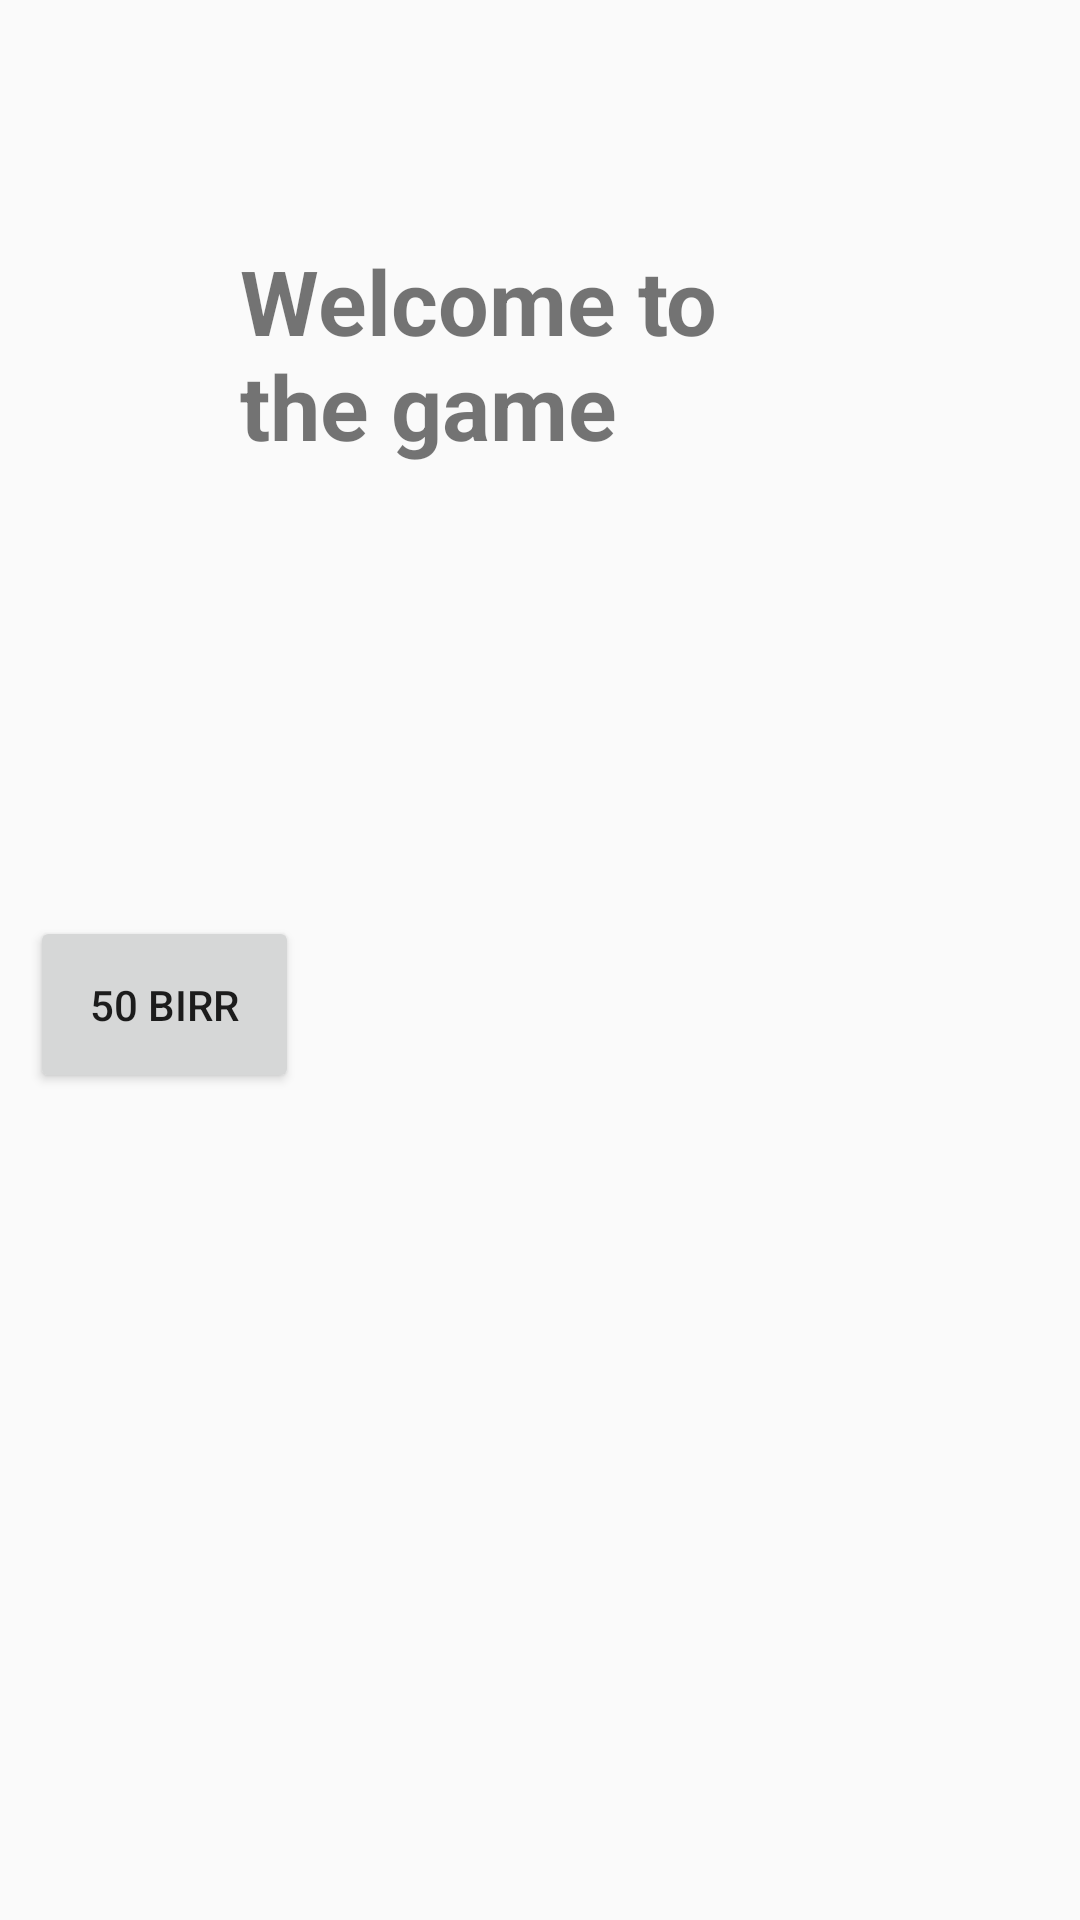

Reconstruct the res/layout file that produces this screen, plus the resources it refers to.
<!-- AndroidManifest.xml: application theme Theme.SpiningWheel -->
<!-- res/layout/activity_fifty_birr.xml -->
<?xml version="1.0" encoding="utf-8"?>
<RelativeLayout
        xmlns:android="http://schemas.android.com/apk/res/android"
        xmlns:tools="http://schemas.android.com/tools"
        xmlns:app="http://schemas.android.com/apk/res-auto"
        android:layout_width="match_parent"
        android:layout_height="match_parent"
        android:padding="10dp"
        tools:context=".FiftyBirr">

    <TextView
        android:id="@+id/fiftyWelcome"
        android:layout_width="wrap_content"
        android:layout_height="wrap_content"
        android:text="Welcome to the game"
        android:layout_margin="20dp"
        android:padding="50dp"
        android:textSize="30sp"
        android:textStyle="bold"/>

    <TextView
        android:id="@+id/fifty"
        android:layout_width="300dp"
        android:layout_height="40dp"
        android:padding="10dp"
        android:layout_margin="20dp"
        android:layout_below="@id/fiftyWelcome"/>

    <Button
        android:id="@+id/opt1"
        android:text="50 Birr"
        android:layout_width="wrap_content"
        android:layout_height="wrap_content"
        android:padding="20dp"
        android:layout_below="@id/fifty" />
</RelativeLayout>
<!-- resources referenced by this layout -->
<resources>
  <style name="Theme.SpiningWheel" parent="Theme.AppCompat.Light.DarkActionBar">
          
          <item name="colorPrimary">@color/purple_500</item>
          <item name="colorPrimaryDark">@color/purple_700</item>
          <item name="colorAccent">@color/teal_200</item>
          
      </style>
  <!-- not gathered from this repository: default colours our renderer supplied (Android Studio template values) -->
  <color name="purple_500">#FF6200EE</color>
  <color name="purple_700">#FF3700B3</color>
  <color name="teal_200">#FF03DAC5</color>
</resources>
